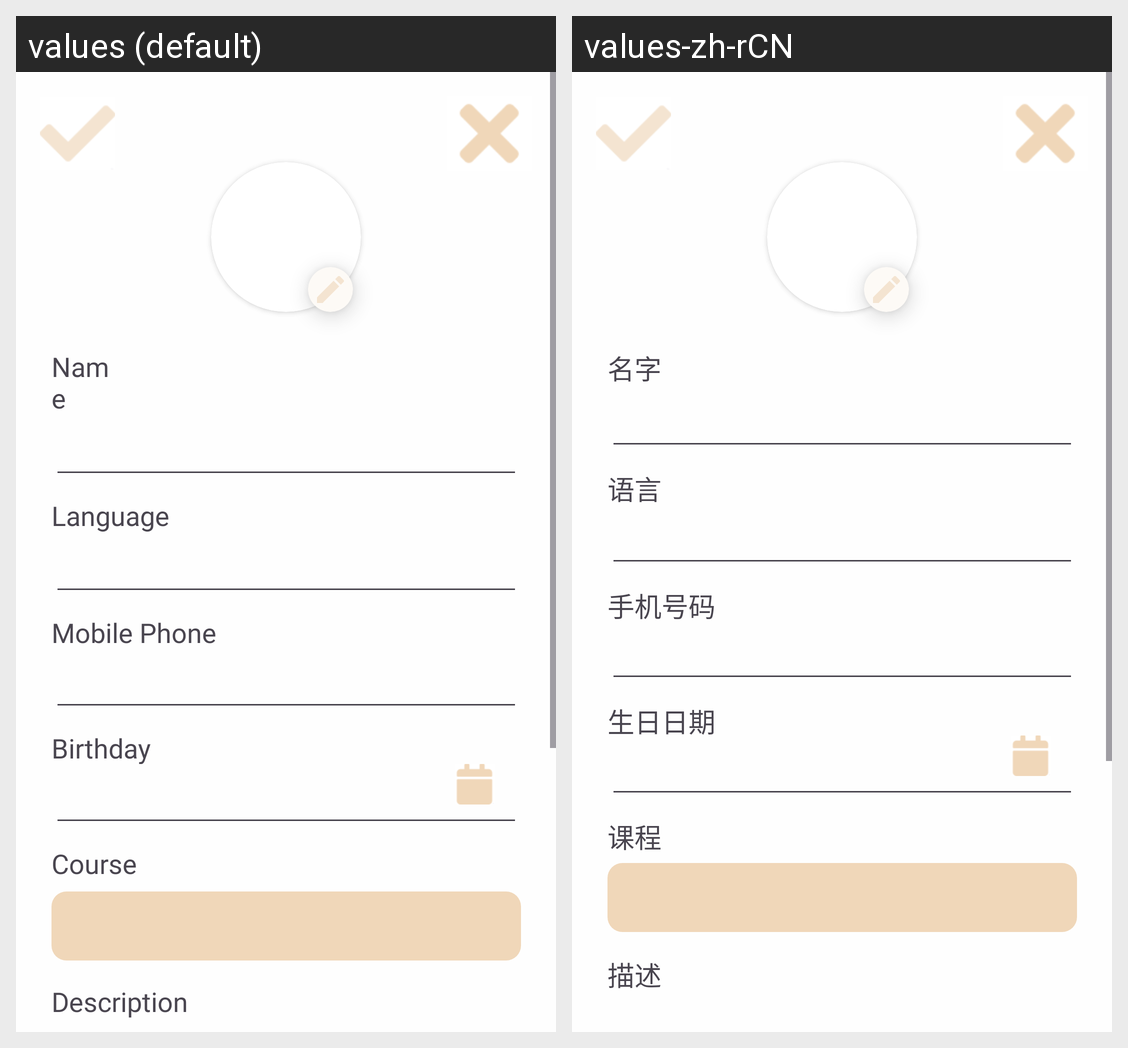

Here is an Android app screen in its default locale and in the app's own translations. Write out the translated-string differences for the strings that appear on this screen.
Android screen res/layout/fragment_edit_profile.xml rendered under 2 locales, left to right: values (default), values-zh-rCN. Device: Nexus 5 (rendered at 1080×1920; each locale shown at half size, 540×960, under a caption strip naming it); theme Theme.H.
Strings drawn on this screen, with the default value and each locale's value (text and hints the layout hard-codes, and strings that could not be matched under every locale, appear in the picture but are not listed):

profileName
  values: Name
  values-zh-rCN: 名字

profileLanguages
  values: Language
  values-zh-rCN: 语言

profileMobile_phone
  values: Mobile Phone
  values-zh-rCN: 手机号码

profilrBirthday
  values: Birthday
  values-zh-rCN: 生日日期

course_profile
  values: Course
  values-zh-rCN: 课程

profileDescription
  values: Description
  values-zh-rCN: 描述
